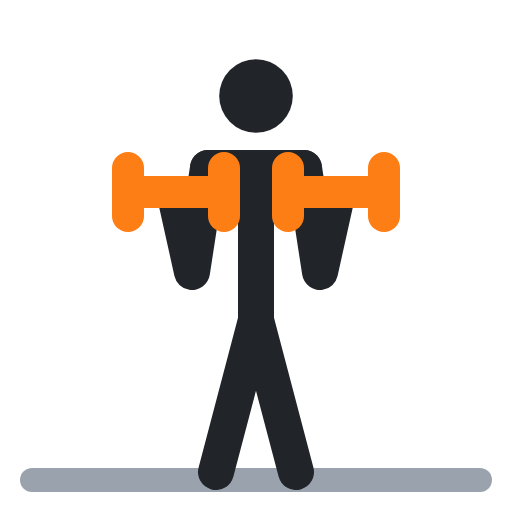
t = 0.00 s
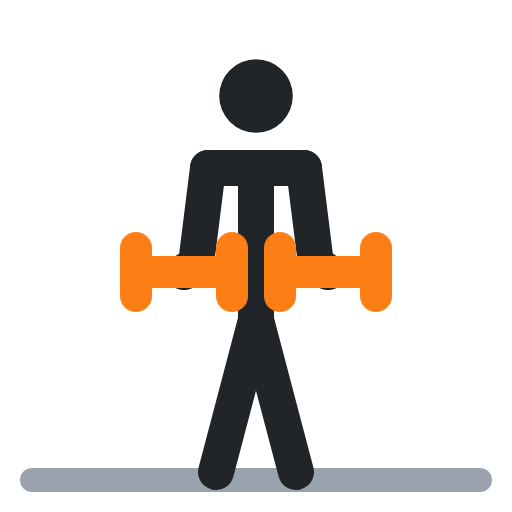
t = 0.40 s
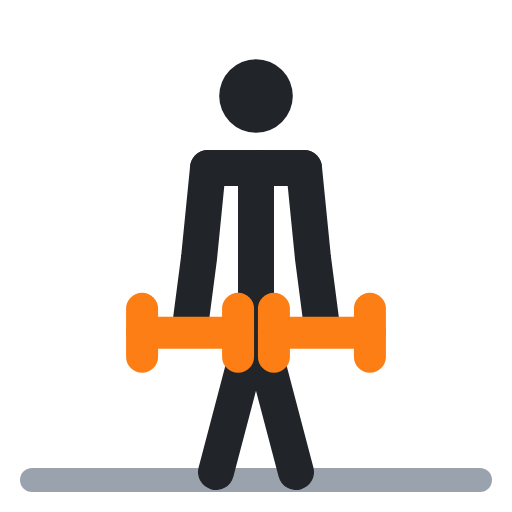
t = 0.60 s
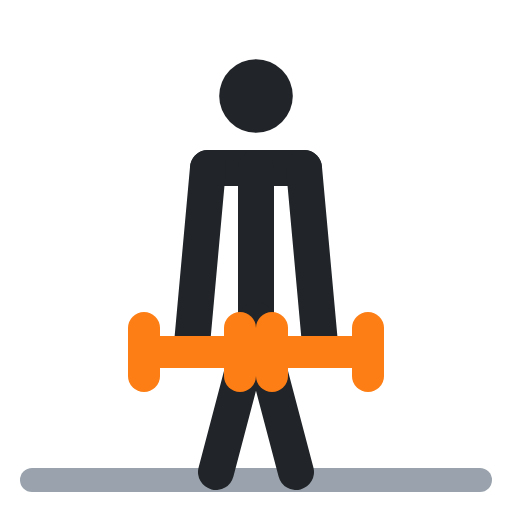
t = 1.00 s
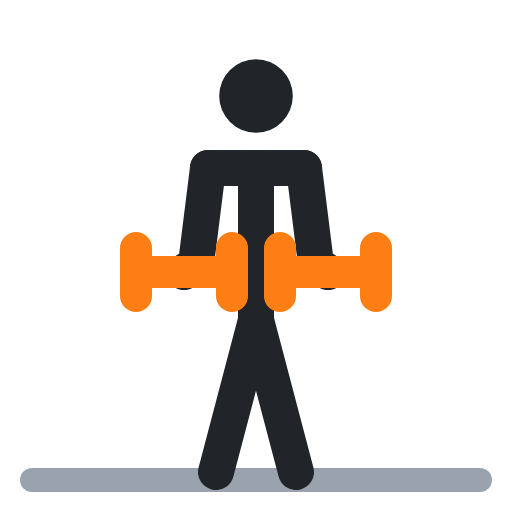
t = 1.40 s
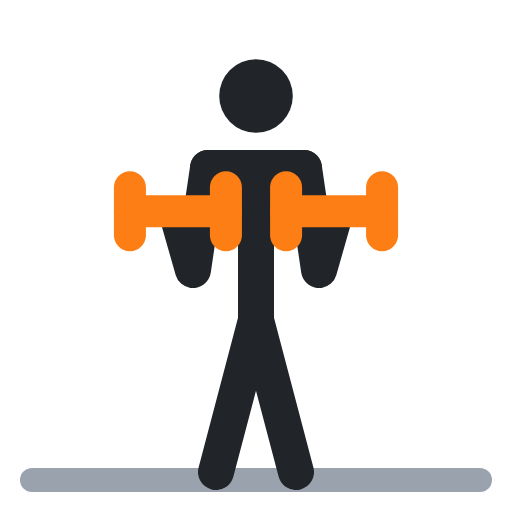
t = 1.60 s

The animated SVG that drew these frames (rendered in a browser with its animation timeline set to each time). Animation: 8 SMIL elements (animate=8); one cycle of 2.00 s, repeats indefinitely.

<svg xmlns="http://www.w3.org/2000/svg" viewBox="0 0 64 64" fill="none" stroke-linecap="round" stroke-linejoin="round"><polyline points="4,60 60,60" stroke="#9aa3ad" stroke-width="3"/><circle cx="32" cy="12" r="4.6" fill="#212529"/><polyline points="26,21 38,21" stroke="#212529" stroke-width="4.5"/><polyline points="32,21 32,40" stroke="#212529" stroke-width="4.5"/><polyline points="32,40 27,59" stroke="#212529" stroke-width="4.5"/><polyline points="32,40 37,59" stroke="#212529" stroke-width="4.5"/><polyline points="26,21 24,34 22,25" stroke="#212529" stroke-width="4.5"><animate attributeName="points" values="26,21 24,34 22,25;26,21 25,32 24,43;26,21 25,32 24,43;26,21 24,34 22,25;26,21 24,34 22,25" keyTimes="0;.4;.5;.9;1" calcMode="spline" keySplines=".45 0 .55 1;.45 0 .55 1;.45 0 .55 1;.45 0 .55 1" dur="2s" repeatCount="indefinite"/></polyline><polyline points="38,21 40,34 42,25" stroke="#212529" stroke-width="4.5"><animate attributeName="points" values="38,21 40,34 42,25;38,21 39,32 40,43;38,21 39,32 40,43;38,21 40,34 42,25;38,21 40,34 42,25" keyTimes="0;.4;.5;.9;1" calcMode="spline" keySplines=".45 0 .55 1;.45 0 .55 1;.45 0 .55 1;.45 0 .55 1" dur="2s" repeatCount="indefinite"/></polyline><polyline points="16,24 28,24" stroke="#fd7e14" stroke-width="4"><animate attributeName="points" values="16,24 28,24;18,44 30,44;18,44 30,44;16,24 28,24;16,24 28,24" keyTimes="0;.4;.5;.9;1" calcMode="spline" keySplines=".45 0 .55 1;.45 0 .55 1;.45 0 .55 1;.45 0 .55 1" dur="2s" repeatCount="indefinite"/></polyline><polyline points="16,21 16,27" stroke="#fd7e14" stroke-width="4"><animate attributeName="points" values="16,21 16,27;18,41 18,47;18,41 18,47;16,21 16,27;16,21 16,27" keyTimes="0;.4;.5;.9;1" calcMode="spline" keySplines=".45 0 .55 1;.45 0 .55 1;.45 0 .55 1;.45 0 .55 1" dur="2s" repeatCount="indefinite"/></polyline><polyline points="28,21 28,27" stroke="#fd7e14" stroke-width="4"><animate attributeName="points" values="28,21 28,27;30,41 30,47;30,41 30,47;28,21 28,27;28,21 28,27" keyTimes="0;.4;.5;.9;1" calcMode="spline" keySplines=".45 0 .55 1;.45 0 .55 1;.45 0 .55 1;.45 0 .55 1" dur="2s" repeatCount="indefinite"/></polyline><polyline points="36,24 48,24" stroke="#fd7e14" stroke-width="4"><animate attributeName="points" values="36,24 48,24;34,44 46,44;34,44 46,44;36,24 48,24;36,24 48,24" keyTimes="0;.4;.5;.9;1" calcMode="spline" keySplines=".45 0 .55 1;.45 0 .55 1;.45 0 .55 1;.45 0 .55 1" dur="2s" repeatCount="indefinite"/></polyline><polyline points="36,21 36,27" stroke="#fd7e14" stroke-width="4"><animate attributeName="points" values="36,21 36,27;34,41 34,47;34,41 34,47;36,21 36,27;36,21 36,27" keyTimes="0;.4;.5;.9;1" calcMode="spline" keySplines=".45 0 .55 1;.45 0 .55 1;.45 0 .55 1;.45 0 .55 1" dur="2s" repeatCount="indefinite"/></polyline><polyline points="48,21 48,27" stroke="#fd7e14" stroke-width="4"><animate attributeName="points" values="48,21 48,27;46,41 46,47;46,41 46,47;48,21 48,27;48,21 48,27" keyTimes="0;.4;.5;.9;1" calcMode="spline" keySplines=".45 0 .55 1;.45 0 .55 1;.45 0 .55 1;.45 0 .55 1" dur="2s" repeatCount="indefinite"/></polyline></svg>
